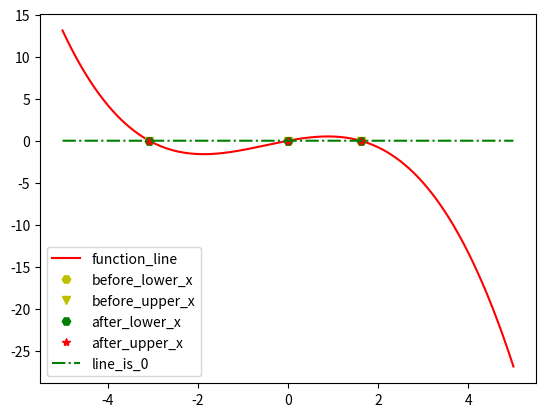

Here is the Python script that generated this plot:
import matplotlib.pyplot as plt
import numpy as np

def f(x):
    return 0.001*x**4-0.2*x**3-0.3*x**2+x

def calculate(low,up):
    if f(low)<f(up):
        while True:
            mid = (low+up)/2
            if f(up)>0:
                up = mid
            if f(low)<0:
                low = mid
            if abs(low-up) < 0.000000000001:
                break
    else:
        while True:
            mid = (low+up)/2
            if f(up)<0:
                up = mid
            if f(low)>0:
                low = mid
            if abs(low-up) < 0.000000000001:
                break
    return low,up


# 记录交点区间的位置
xu = []
xl = []
# 区间
x_low = -5
x_up = 5
#步长
delx = 0.001
# 初始值
x_i = x_low

while x_i<=x_up:
    if (f(x_i)>0 and f(x_i+delx)<0) or (f(x_i)<0 and f(x_i+delx)>0):
        xu.append(x_i+delx)
        xl.append(x_i)
        # print("xl = ",x_i)
        # print("xu = ",x_i+delx)
        # print("-"*60)
    x_i+=delx

# 通过二分法细算
print("分点后")
print("xl = " , xl)
print("xu = " , xu)
print("-"*60)
# 结果
resultl = []
resultu = []

for i in range(len(xl)):
    resultl.append(f(xl[i]))
    resultu.append(f(xu[i]))

print("分点后的结果")
print("result_l = ",resultl)
print("result_u = ",resultu)
print("-"*60)

u = 0
l = 0

x_l=[]
x_u=[]

if len(xl) !=0:
    for i in range(len(xl)):
        l,u = calculate(xl[i],xu[i])
        x_l.append(l)
        x_u.append(u)

# 细算后
print("细算后")
print("x_l = ",x_l)
print("x_u = ",x_u)
print("-"*60)

result_l = []
result_u = []
for i in range(len(x_l)):
    result_l.append(f(x_l[i]))
    result_u.append(f(x_u[i]))

print("二分法后的结果")
print("result_l = ",result_l)
print("result_u = ",result_u)
print("-"*60)



# 画图
# 生成有序序列
x = np.linspace(-5,5,1000000)

plt.plot(x,f(x),"r-")
plt.plot(xl,f(np.array(xl)),"yH")
plt.plot(xu,f(np.array(xu)),"yv")
plt.plot(x_l,f(np.array(x_l)),"gH")
plt.plot(x_u,f(np.array(x_u)),"r*")
plt.plot(x,x*0,"g-.")
plt.legend(["function_line",'before_lower_x',"before_upper_x","after_lower_x","after_upper_x","line_is_0"])
plt.show()
